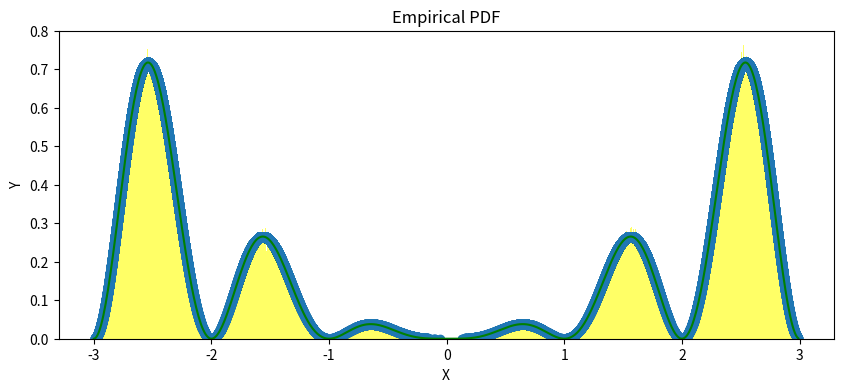

Python code for this plot:
import numpy as np
import random
import matplotlib.pyplot as plt
import seaborn as sns

A = 8.8480182
def f(x):
    return (1/A) * (x**2) * (np.sin(np.pi*x)**2)

max_point = 0.8

samples = []
N = 400_000
fails = 0

for i in range(N):
    U1 = random.uniform(-3, 3)
    U2 = random.uniform(0, max_point)
    
    while U2 >= f(U1):
        fails+=1
        U1 = random.uniform(-3, 3)
        U2 = random.uniform(0, max_point)
    
    samples.append(U1)
    #print(i, fails)

x_points = np.arange(-3, 3, 0.01)
y_points = list(map(f, x_points))

#fig, ax = plt.subplots()
#ax.set_title('Empirical PDF vs Theoretical PDF')
#ax.set_xlim([-3, 3])
#ax.hist(samples, bins=1500, density=True, alpha=0.6, color='blue')
#ax.plot(x_points, y_points, color='green')

plt.figure(figsize=(10, 4))
plt.title('Empirical PDF')
plt.hist(samples, bins=1500, density=True, alpha=0.6, color='yellow')
plt.scatter(samples,  list(map(f, samples)))
plt.plot(x_points, y_points, color='green')
plt.xlabel('X')
plt.ylabel('Y')
plt.show()

#plt.title('PDF')
#plt.plot(x_points, y_points, color='green')
#plt.show()